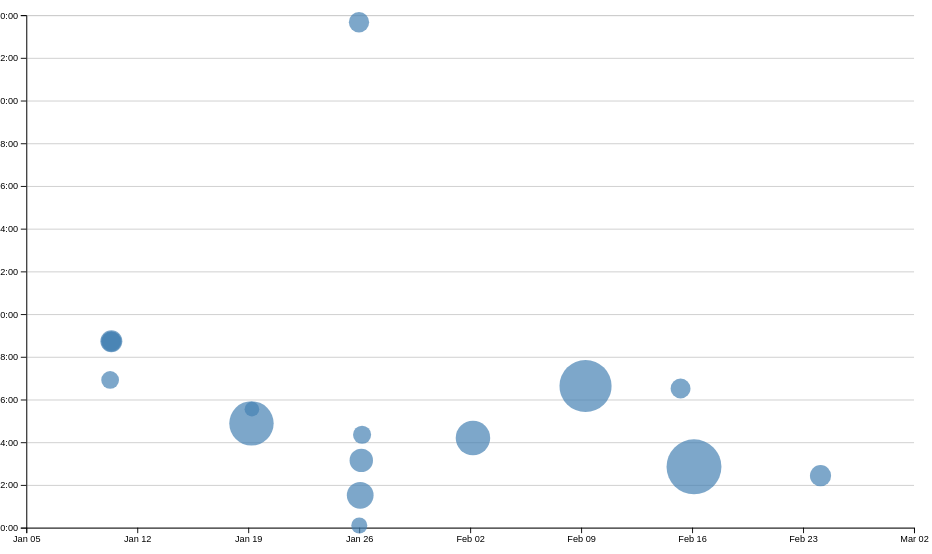
D3 v7 page, settled after 480 driven frames (8 s of simulated time); the page loaded 1 data file(s).


// ── ../global.js
console.log('IT’S ALIVE!');

function $$(selector, context = document) {
  return Array.from(context.querySelectorAll(selector));
}

// // label current link as class 'current' [when we already have navigation bar]
// let navLinks = $$("nav a");
// let currentLink = navLinks.find(
//     (a) => a.host === location.host && a.pathname === location.pathname
// );

// if (currentLink) {
//     // or if (currentLink !== undefined)
//     currentLink.classList.add('current');
// }
// // or using the following just for prevent error
// // currentLink?.classList.add('current');

// Create automatical navigation bar
const ARE_WE_HOME = document.documentElement.classList.contains('home');


let pages = [
    { url: '', title: 'Home'},
    { url: 'projects/', title: 'Projects'},
    { url: 'contact/', title: 'Contact'},
    { url: 'https://github.com/shiwei819', title: 'Profile'},
    { url: 'meta/', title: 'Meta'},
    { url: 'resume/', title: 'Resume'},
];

let nav = document.createElement('nav');
document.body.prepend(nav);

for (let page of pages) {
    let url = page.url;
    let title = page.title;

    if (!ARE_WE_HOME && !url.startsWith('http')){   // why don't we use location. !== ARE_WE_HOME
        url = '../' + url;
    }

    // nav.prepend(document.createElement('a','href'=url)) X wrong syntax
    // nav.insertAdjacentHTML('beforeend',`<a href="${url}">${title}</a>`); // V but less flexibility

    let a = document.createElement('a');
    a.href = url;
    a.textContent = title;
    // a.host === location.host && a.pathname === location.pathname ? a.classList.add('current'):a;  A brief way
    a.classList.toggle(
        'current',
        a.host === location.host && a.pathname === location.pathname
    );

    if (a.host !== location.host){
        a.target='_blank';
    }

    nav.append(a);

}

// automatical color-scheme dropdown
let scheme_prefered = window.matchMedia("(prefers-color-scheme: light)").matches? 'light' : 'dark';

document.body.insertAdjacentHTML(
    'afterbegin',
    `
      <label class="color-scheme">
          Theme:
          <select>
              <option value='light dark'>Automatic(${scheme_prefered})</option>
              <option value='light'>Light</option>
              <option value='dark'>Dark</option>
          </select>
      </label>
    `
  );

let select = document.querySelector('label select');
select.addEventListener('input',function(event){
  console.log('color scheme changed to', event.target.value);
  document.documentElement.style.setProperty('color-scheme',event.target.value);
  localStorage.colorScheme = event.target.value;
});

if ('colorScheme' in localStorage){
  document.documentElement.style.setProperty('color-scheme',localStorage.colorScheme);
  select.value = localStorage.colorScheme;
}


// Contact me Improvement
let form = $$('form')[0];
form?.addEventListener('submit',function(event){
  event.preventDefault();
  let url = form.action + "?";
  let data = new FormData(form);
  for (let [name, value] of data){
      url = url + name + "=" + encodeURIComponent(value) + "&";
      // console.log(url);
  }

  location.href = url;
});

// Projects automatically update
export async function fetchJSON(url) {
  try {
    // Fetch the JSON file from the given URL
    const response = await fetch(url);
    if (!response.ok) {
      throw new Error(`Failed to fetch projects: ${response.statusText}`);
    }

    const data = await response.json();
    return data;

  } catch (error) {
      console.error('Error fetching or parsing JSON data:', error);
      
  }
}

// project object should contain JSON file, containerElement might be article element
export function renderProjects(projects, containerElement, headingLevel = 'h2'){
  // reset to avoid duplicates in container
  containerElement.innerHTML = '';
  const width = 277;
  const height = 138;

  for (let project of projects) {

    //create element to modify inside element in details
    const article = document.createElement('article');

    if (project.url) {
      article.innerHTML = `
        <h3>${project.title}</h3>
        <a href=${project.url} target="_blank">
        <img src="${project.image}" alt="${project.title}" width=${width} height=${height}>
        </a>
        <div><p>${project.description}</p>
        <p class="year">${project.year}<p>
        </div>
      `;
    } else {
      article.innerHTML = `
        <h3>${project.title}</h3>
        <img src="${project.image}" alt="${project.title}" width=${width} height=${height}>
        <div><p>${project.description}</p>
        <p class="year">${project.year}<p>
        </div>
      `;
    }

    containerElement.appendChild(article);
  }
  
}

export async function fetchGitHubData(username) {
  return fetchJSON(`https://api.github.com/users/${username}`);
}

// ── main.js
// Displaying summary stats
let data = [];
let commits = [];
let brushSelection = null;
let xScale = 0;
let yScale = 0;

async function loadData() {
    data = await d3.csv('loc.csv', (row) => ({
        ...row,
        line: Number(row.line), // or just +row.line
        depth: Number(row.depth),
        length: Number(row.length),
        data: new Date(row.data + 'T00:00' + row.timezone),
        datetime: new Date(row.datetime),
    }));
    // console.log(data);
}

document.addEventListener('DOMContentLoaded', async () => {
    await loadData();

    displayStats();
    createScatterplot();

    // enable brush rectangle to do multiple selection
    brushSelector();
    // console.log(commits);
});


function processCommits() {
    commits = d3
      .groups(data, (d) => d.commit)
      .map(([commit, lines]) => {
        // Each 'lines' array contains all lines modified in this commit
        // All lines in a commit have the same author, date, etc.
        // So we can get this information from the first line
        let first = lines[0];
        let { author, date, time, timezone, datetime } = first;
        let ret = {
            id: commit,
            url: 'https://github.com/vis-society/lab-7/commit/' + commit,
            author,
            date,
            time,
            timezone,
            datetime,
            hourFrac: datetime.getHours() + datetime.getMinutes() / 60,
            totalLines: lines.length,
        };

        Object.defineProperty(ret, 'lines', {
            value: lines,
            // when it looks light pink, then it is hidden
            writeable: true,
            enumerable: false,
            configurable: true,
        });

        return ret;
    });
}

// I used the fool way to do, better to check out Step 1.3
function displayStats() {
    // Process commits first
    processCommits();

    // Create the dl element
    const dl = d3.select('#stats').append('dl').attr('class', 'stats');

    // Add total LOC
    dl.append('dt').html('Total <abbr title="Lines of code">LOC</abbr>');
    dl.append('dd').text(data.length);

    // Add total commits
    dl.append('dt').text('Total commits');
    dl.append('dd').text(commits.length);

    // Add max total line commit
    dl.append('dt').text('Max total line commit');
    dl.append('dd').text(()=>{
        let maxTotalLine = 0;
        for (commit of commits){
            if (maxTotalLine < commit.totalLines){
                maxTotalLine = commit.totalLines;
            }
        }
        return maxTotalLine;
    });

    // Add Most work done in the
    dl.append('dt').text('Most work done in the');
    dl.append('dd').text(()=>{
        let daytime = [0,0,0,0]; //morning, afternoon, evening, night
        for (let commit of commits){
            if (commit.hourFrac < 6) {
                daytime[0]++; // night
            } else if (commit.hourFrac < 12) {
                daytime[1]++; // morning
            } else if (commit.hourFrac < 18) {
                daytime[2]++; // afternoon
            } else {
                daytime[3]++; // evening
            }
        }
        let maxIndex = daytime.indexOf(Math.max(...daytime));
        return ['Night', 'Morning', 'Afternoon', 'Evening'][maxIndex];
    });

    // Add Most work done on
    dl.append('dt').text('Most work done on');
    dl.append('dd').text(()=>{
        let dayCounts = [0,0,0,0,0,0,0]; //Sun, Mon, Tue, Wed, Thr, Fri, Sat
        for (let commit of commits){
            let day = commit.datetime.getDay();
            dayCounts[day]++;
        }
        let maxDayIndex = dayCounts.indexOf(Math.max(...dayCounts));
        return ['Sunday', 'Monday', 'Tuesday', 'Wednesday', 'Thursday', 'Friday', 'Saturday'][maxDayIndex];
    });

    // Add more stats as needed...
}

// Visualize by chart
// drawing data point, dots
function createScatterplot(){
    const width = 1000;
    const height = 600;
    // define usable area to draw
    const margin = {top:10, right:10, bottom:30, left:20};
    const usableArea = {
        top: margin.top,
        right: width - margin.right,
        bottom: height - margin.bottom,
        left: margin.left,
        width: width - margin.left - margin.right,
        height: height - margin.top - margin.bottom,
    };
    // connect lines edited via dot size
    const [minLines, maxLines] = d3.extent(commits, (d) => d.totalLines);
    const rScale = d3.scaleSqrt().domain([minLines, maxLines]).range([8,30]);
    // sort commits by total lines in descending order, prevent hardship select circle with small commit lines
    const sortedCommits = d3.sort(commits, (d) => -d.totalLines);

    const svg = d3
                .select('#chart')
                .append('svg')
                .attr('viewBox', `0 0 ${width} ${height}`)
                .style('overflow','visible');
    
    xScale = d3
            .scaleTime()
            .domain(d3.extent(commits, (d) => d.datetime))
            .range([0,width])
            .nice();
    yScale = d3.scaleLinear().domain([0,24]).range([height,0]);

    // Update scales with new ranges
    xScale.range([usableArea.left, usableArea.right]);
    yScale.range([usableArea.bottom, usableArea.top]);


    const dots = svg.append('g').attr('class','dots');
    
    dots
        .selectAll('circle')
        .data(sortedCommits)  // use sortedCommits let large circle render first, so that the later render small circle could be choose easier
        .join('circle')
        .attr('cx',(d) => xScale(d.datetime))
        .attr('cy',(d) => yScale(d.hourFrac))
        .attr('r', (d) => rScale(d.totalLines))
        .style('fill-opacity',0.7)
        .attr('fill','steelblue')
        .on('mouseenter', (event, commit) => {  // add event to every dots
            updateTooltipContent(commit);
            updateTooltipVisibility(true);
            updateTooltipPosition(event);

            // retain full opacity when hover
            d3.select(event.currentTarget).style('fill-opacity',1);
        })
        .on('mouseleave', () => {
            // clear tooltip content
            updateTooltipContent({})
            updateTooltipVisibility(false);

            // revert back to non-hover opacity
            d3.select(event.currentTarget).style('fill-opacity',0.7);
        });


    // Add gridlines BEFORE the axes
    const gridlines = svg
                        .append('g')
                        .attr('class','gridlines')
                        .attr('transform',`translate(${usableArea.left},0)`);

    // Create gridlines as an axis with no labels and full-width ticks, 
    // recall: place that tickFormat put, is the place y-Axis time stamp put
    gridlines.call(d3.axisLeft(yScale).tickFormat('').tickSize(-usableArea.width));


    // Create the axes
    const xAxis = d3.axisBottom(xScale);
    const yAxis = d3.axisLeft(yScale)
                    .tickFormat((d) => String(d % 24).padStart(2, '0') + ':00');
    
    // Add X axis
    svg
        .append('g')
        .attr('transform', `translate(0, ${usableArea.bottom})`)
        .call(xAxis);
    
    // Add Y axis
    svg
        .append('g')
        .attr('transform', `translate(${usableArea.left}, 0)`)
        .call(yAxis);

}

// tooptip controling funcitons
function updateTooltipContent(commit){
    const link = document.getElementById('commit-link');
    const date = document.getElementById('commit-date');
    const time = document.getElementById('commit-time');
    const author = document.getElementById('commit-author');
    const lines = document.getElementById('commit-lines');

    if (Object.keys(commits).length === 0) return;

    link.href = commit.url;
    link.textContent = commit.id;
    date.textContent = commit.datetime?.toLocaleString('en',{
        dateStyle: 'full',
    });
    time.textContent = commit.time;
    author.textContent = commit.author;
    lines.textContent = commit.totalLines;
}

function updateTooltipVisibility(isVisible){
    const tooltip = document.getElementById('commit-tooltip');
    tooltip.hidden = !isVisible;
}

function updateTooltipPosition(event){
    const tooltip = document.getElementById('commit-tooltip');
    tooltip.style.left = `${event.clientX}px`;
    tooltip.style.top = `${event.clientY}px`;
}

// brush multiple selection on circles
function brushSelector(){
    const svg = document.querySelector('svg');
    // Create brush
    d3.select(svg).call( d3.brush().on('start brush end', brushed) );

    // Raise dots and everything after overlay
    d3.select(svg).selectAll('.dots, .overlay ~ *').raise();
}

// use brush, the rect, to fire[trigger] event
function brushed(event) {
    brushSelection = event.selection;
    updateSelection();
    updateSelectionCount();
    updateLanguageBreakdown();
    // console.log(brushSelection);
}

function isCommitSelected(commit) {
    if (!brushSelection){
        return false;
    } else {
        // true if commit is within brushSelection and false if not
        let x = xScale(commit.datetime);
        let y = yScale(commit.hourFrac);
        if ( brushSelection[0][0] < x && 
            brushSelection[1][0] > x && 
            brushSelection[0][1] < y && 
            brushSelection[1][1] > y){
                return true;
        } else {
            return false;
        }
    }
}

function updateSelection() {
    // Update visual state of dots based on selection
    d3.selectAll('circle').classed('selected', (d) => isCommitSelected(d));     // CAUSION!!! selectAll('circle') provides original data not DOM object data
}

function updateSelectionCount(){
    const selectedCommits = brushSelection
    ? commits.filter(isCommitSelected)
    : [];

    const countElement = document.getElementById('selection-count');
    countElement.textContent = `${
        selectedCommits.length || 'No'
    } commits selected`;

    return selectedCommits;
}

function updateLanguageBreakdown(){
    const selectedCommits = brushSelection
    ? commits.filter(isCommitSelected)
    : [];
    const container =document.getElementById('language-breakdown');

    if (selectedCommits.length === 0){
        container.innerHTML = '';
        return;
    }
    const requiredCommits = selectedCommits.length ? selectedCommits : commits;
    const lines = requiredCommits.flatMap((d) => d.lines);

    // Use d3.rollup to count lines per language
    const breakdown = d3.rollup(
        lines,
        (v) => v.length,
        (d) => d.type
    );

    // Update DOM with breakdown
    container.innerHTML = '';

    for (const [language, count] of breakdown){
        const proportion = count / lines.length;
        const formatted = d3.format('.1~%')(proportion);

        container.innerHTML += `
                <dt>${language}</dt>
                <dd>${count} lines <br>(${formatted})</dd>
        `;
    }

    return breakdown;
}


### data: loc.csv
file, line, type, commit, author, date, time, timezone, datetime, depth, length
style.css, 1, css, dcb10605, Mizuhashi, 2025-01-18, 20:53:21, -08:00, 2025-01-18T20:53:21-08:00, 0, 20
style.css, 2, css, dcb10605, Mizuhashi, 2025-01-18, 20:53:21, -08:00, 2025-01-18T20:53:21-08:00, 0, 6
style.css, 3, css, dcb10605, Mizuhashi, 2025-01-18, 20:53:21, -08:00, 2025-01-18T20:53:21-08:00, 0, 34
style.css, 4, css, dcb10605, Mizuhashi, 2025-01-18, 20:53:21, -08:00, 2025-01-18T20:53:21-08:00, 0, 33
style.css, 5, css, 0b2ad80a, Mizuhashi, 2025-01-25, 19:09:29, -08:00, 2025-01-25T19:09:29-08:00, 0, 19
style.css, 6, css, 0b2ad80a, Mizuhashi, 2025-01-25, 19:09:29, -08:00, 2025-01-25T19:09:29-08:00, 0, 40
style.css, 7, css, dcb10605, Mizuhashi, 2025-01-18, 20:53:21, -08:00, 2025-01-18T20:53:21-08:00, 0, 0
style.css, 8, css, dcb10605, Mizuhashi, 2025-01-18, 20:53:21, -08:00, 2025-01-18T20:53:21-08:00, 0, 0
style.css, 9, css, f11a9ae0, Mizuhashi, 2025-02-15, 18:51:18, -08:00, 2025-02-15T18:51:18-08:00, 0, 24
style.css, 10, css, f11a9ae0, Mizuhashi, 2025-02-15, 18:51:18, -08:00, 2025-02-15T18:51:18-08:00, 0, 13
style.css, 11, css, f11a9ae0, Mizuhashi, 2025-02-15, 18:51:18, -08:00, 2025-02-15T18:51:18-08:00, 0, 0
style.css, 12, css, f11a9ae0, Mizuhashi, 2025-02-15, 18:51:18, -08:00, 2025-02-15T18:51:18-08:00, 0, 0
style.css, 13, css, e8f31ba7, Mizuhashi, 2025-01-10, 00:43:51, -08:00, 2025-01-10T00:43:51-08:00, 0, 5
style.css, 14, css, e8f31ba7, Mizuhashi, 2025-01-10, 00:43:51, -08:00, 2025-01-10T00:43:51-08:00, 0, 44
style.css, 15, css, e8f31ba7, Mizuhashi, 2025-01-10, 00:43:51, -08:00, 2025-01-10T00:43:51-08:00, 0, 43
style.css, 16, css, e8f31ba7, Mizuhashi, 2025-01-10, 00:43:51, -08:00, 2025-01-10T00:43:51-08:00, 0, 1
style.css, 17, css, e8f31ba7, Mizuhashi, 2025-01-10, 00:43:51, -08:00, 2025-01-10T00:43:51-08:00, 0, 24
style.css, 18, css, dcb10605, Mizuhashi, 2025-01-18, 20:53:21, -08:00, 2025-01-18T20:53:21-08:00, 0, 16
style.css, 19, css, dcb10605, Mizuhashi, 2025-01-18, 20:53:21, -08:00, 2025-01-18T20:53:21-08:00, 0, 41
style.css, 20, css, f11a9ae0, Mizuhashi, 2025-02-15, 18:51:18, -08:00, 2025-02-15T18:51:18-08:00, 0, 0
style.css, 21, css, dcb10605, Mizuhashi, 2025-01-18, 20:53:21, -08:00, 2025-01-18T20:53:21-08:00, 0, 0
style.css, 22, css, dcb10605, Mizuhashi, 2025-01-18, 20:53:21, -08:00, 2025-01-18T20:53:21-08:00, 0, 19
style.css, 23, css, dcb10605, Mizuhashi, 2025-01-18, 20:53:21, -08:00, 2025-01-18T20:53:21-08:00, 0, 8
style.css, 24, css, dcb10605, Mizuhashi, 2025-01-18, 20:53:21, -08:00, 2025-01-18T20:53:21-08:00, 0, 13
style.css, 25, css, dcb10605, Mizuhashi, 2025-01-18, 20:53:21, -08:00, 2025-01-18T20:53:21-08:00, 0, 0
style.css, 26, css, dcb10605, Mizuhashi, 2025-01-18, 20:53:21, -08:00, 2025-01-18T20:53:21-08:00, 0, 0
style.css, 27, css, dcb10605, Mizuhashi, 2025-01-18, 20:53:21, -08:00, 2025-01-18T20:53:21-08:00, 0, 10
style.css, 28, css, dcb10605, Mizuhashi, 2025-01-18, 20:53:21, -08:00, 2025-01-18T20:53:21-08:00, 0, 7
style.css, 29, css, dcb10605, Mizuhashi, 2025-01-18, 20:53:21, -08:00, 2025-01-18T20:53:21-08:00, 0, 21
style.css, 30, css, dcb10605, Mizuhashi, 2025-01-18, 20:53:21, -08:00, 2025-01-18T20:53:21-08:00, 0, 14
style.css, 31, css, dcb10605, Mizuhashi, 2025-01-18, 20:53:21, -08:00, 2025-01-18T20:53:21-08:00, 0, 18
style.css, 32, css, dcb10605, Mizuhashi, 2025-01-18, 20:53:21, -08:00, 2025-01-18T20:53:21-08:00, 0, 14
style.css, 33, css, dcb10605, Mizuhashi, 2025-01-18, 20:53:21, -08:00, 2025-01-18T20:53:21-08:00, 0, 18
style.css, 34, css, dcb10605, Mizuhashi, 2025-01-18, 20:53:21, -08:00, 2025-01-18T20:53:21-08:00, 0, 24
style.css, 35, css, dcb10605, Mizuhashi, 2025-01-18, 20:53:21, -08:00, 2025-01-18T20:53:21-08:00, 0, 26
style.css, 36, css, 0b2ad80a, Mizuhashi, 2025-01-25, 19:09:29, -08:00, 2025-01-25T19:09:29-08:00, 0, 40
style.css, 37, css, dcb10605, Mizuhashi, 2025-01-18, 20:53:21, -08:00, 2025-01-18T20:53:21-08:00, 0, 0
style.css, 38, css, dcb10605, Mizuhashi, 2025-01-18, 20:53:21, -08:00, 2025-01-18T20:53:21-08:00, 0, 0
style.css, 39, css, dcb10605, Mizuhashi, 2025-01-18, 20:53:21, -08:00, 2025-01-18T20:53:21-08:00, 0, 18
style.css, 40, css, dcb10605, Mizuhashi, 2025-01-18, 20:53:21, -08:00, 2025-01-18T20:53:21-08:00, 0, 26
style.css, 41, css, dcb10605, Mizuhashi, 2025-01-18, 20:53:21, -08:00, 2025-01-18T20:53:21-08:00, 0, 21
style.css, 42, css, dcb10605, Mizuhashi, 2025-01-18, 20:53:21, -08:00, 2025-01-18T20:53:21-08:00, 0, 17
style.css, 43, css, dcb10605, Mizuhashi, 2025-01-18, 20:53:21, -08:00, 2025-01-18T20:53:21-08:00, 0, 0
style.css, 44, css, dcb10605, Mizuhashi, 2025-01-18, 20:53:21, -08:00, 2025-01-18T20:53:21-08:00, 0, 0
style.css, 45, css, dcb10605, Mizuhashi, 2025-01-18, 20:53:21, -08:00, 2025-01-18T20:53:21-08:00, 0, 16
style.css, 46, css, dcb10605, Mizuhashi, 2025-01-18, 20:53:21, -08:00, 2025-01-18T20:53:21-08:00, 0, 40
style.css, 47, css, 0b2ad80a, Mizuhashi, 2025-01-25, 19:09:29, -08:00, 2025-01-25T19:09:29-08:00, 0, 70
style.css, 48, css, dcb10605, Mizuhashi, 2025-01-18, 20:53:21, -08:00, 2025-01-18T20:53:21-08:00, 0, 26
style.css, 49, css, dcb10605, Mizuhashi, 2025-01-18, 20:53:21, -08:00, 2025-01-18T20:53:21-08:00, 0, 21
style.css, 50, css, dcb10605, Mizuhashi, 2025-01-18, 20:53:21, -08:00, 2025-01-18T20:53:21-08:00, 0, 0
style.css, 51, css, dcb10605, Mizuhashi, 2025-01-18, 20:53:21, -08:00, 2025-01-18T20:53:21-08:00, 0, 0
style.css, 52, css, dcb10605, Mizuhashi, 2025-01-18, 20:53:21, -08:00, 2025-01-18T20:53:21-08:00, 0, 15
style.css, 53, css, dcb10605, Mizuhashi, 2025-01-18, 20:53:21, -08:00, 2025-01-18T20:53:21-08:00, 0, 20
style.css, 54, css, dcb10605, Mizuhashi, 2025-01-18, 20:53:21, -08:00, 2025-01-18T20:53:21-08:00, 0, 18
style.css, 55, css, dcb10605, Mizuhashi, 2025-01-18, 20:53:21, -08:00, 2025-01-18T20:53:21-08:00, 0, 13
style.css, 56, css, dcb10605, Mizuhashi, 2025-01-18, 20:53:21, -08:00, 2025-01-18T20:53:21-08:00, 0, 14
style.css, 57, css, dcb10605, Mizuhashi, 2025-01-18, 20:53:21, -08:00, 2025-01-18T20:53:21-08:00, 0, 11
style.css, 58, css, dcb10605, Mizuhashi, 2025-01-18, 20:53:21, -08:00, 2025-01-18T20:53:21-08:00, 0, 22
… [head cut at 6 KiB]